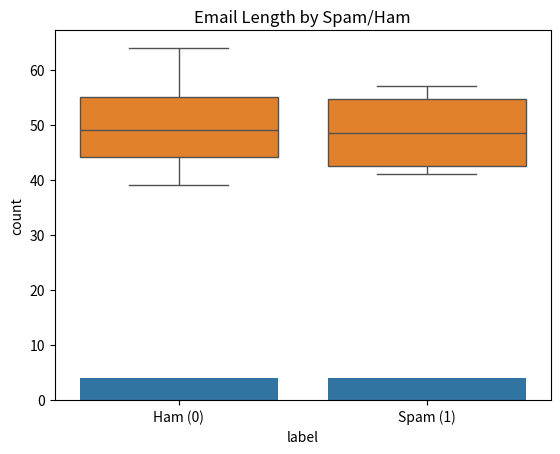

Here is the Python script that generated this plot:
import pandas as pd
import matplotlib.pyplot as plt
import seaborn as sns


data = {
    'text': [
        "Congratulations! You've won a prize. Click here to claim.",
        "Meeting scheduled for 10 AM tomorrow. Please confirm attendance.",
        "Get rich fast with this amazing scheme!!!",
        "Project update: tasks completed, deadline next week.",
        "Earn money from home, no experience needed!",
        "Reminder: doctor's appointment at 5 PM.",
        "URGENT! Your account has been compromised. Verify now.",
        "Hey, just checking in. How's everything going?",
    ],
    'label': [1, 0, 1, 0, 1, 0, 1, 0]  
}

df = pd.DataFrame(data)

print("First few rows:")
print(df.head())

df['length'] = df['text'].apply(len)

print("\nSpam vs Ham Counts:")
print(df['label'].value_counts())

sns.countplot(x='label', data=df)
plt.title("Spam vs Ham Distribution")
plt.xticks([0, 1], ['Ham (0)', 'Spam (1)'])
plt.show()

sns.boxplot(x='label', y='length', data=df)
plt.title("Email Length by Spam/Ham")
plt.xticks([0, 1], ['Ham (0)', 'Spam (1)'])
plt.show()